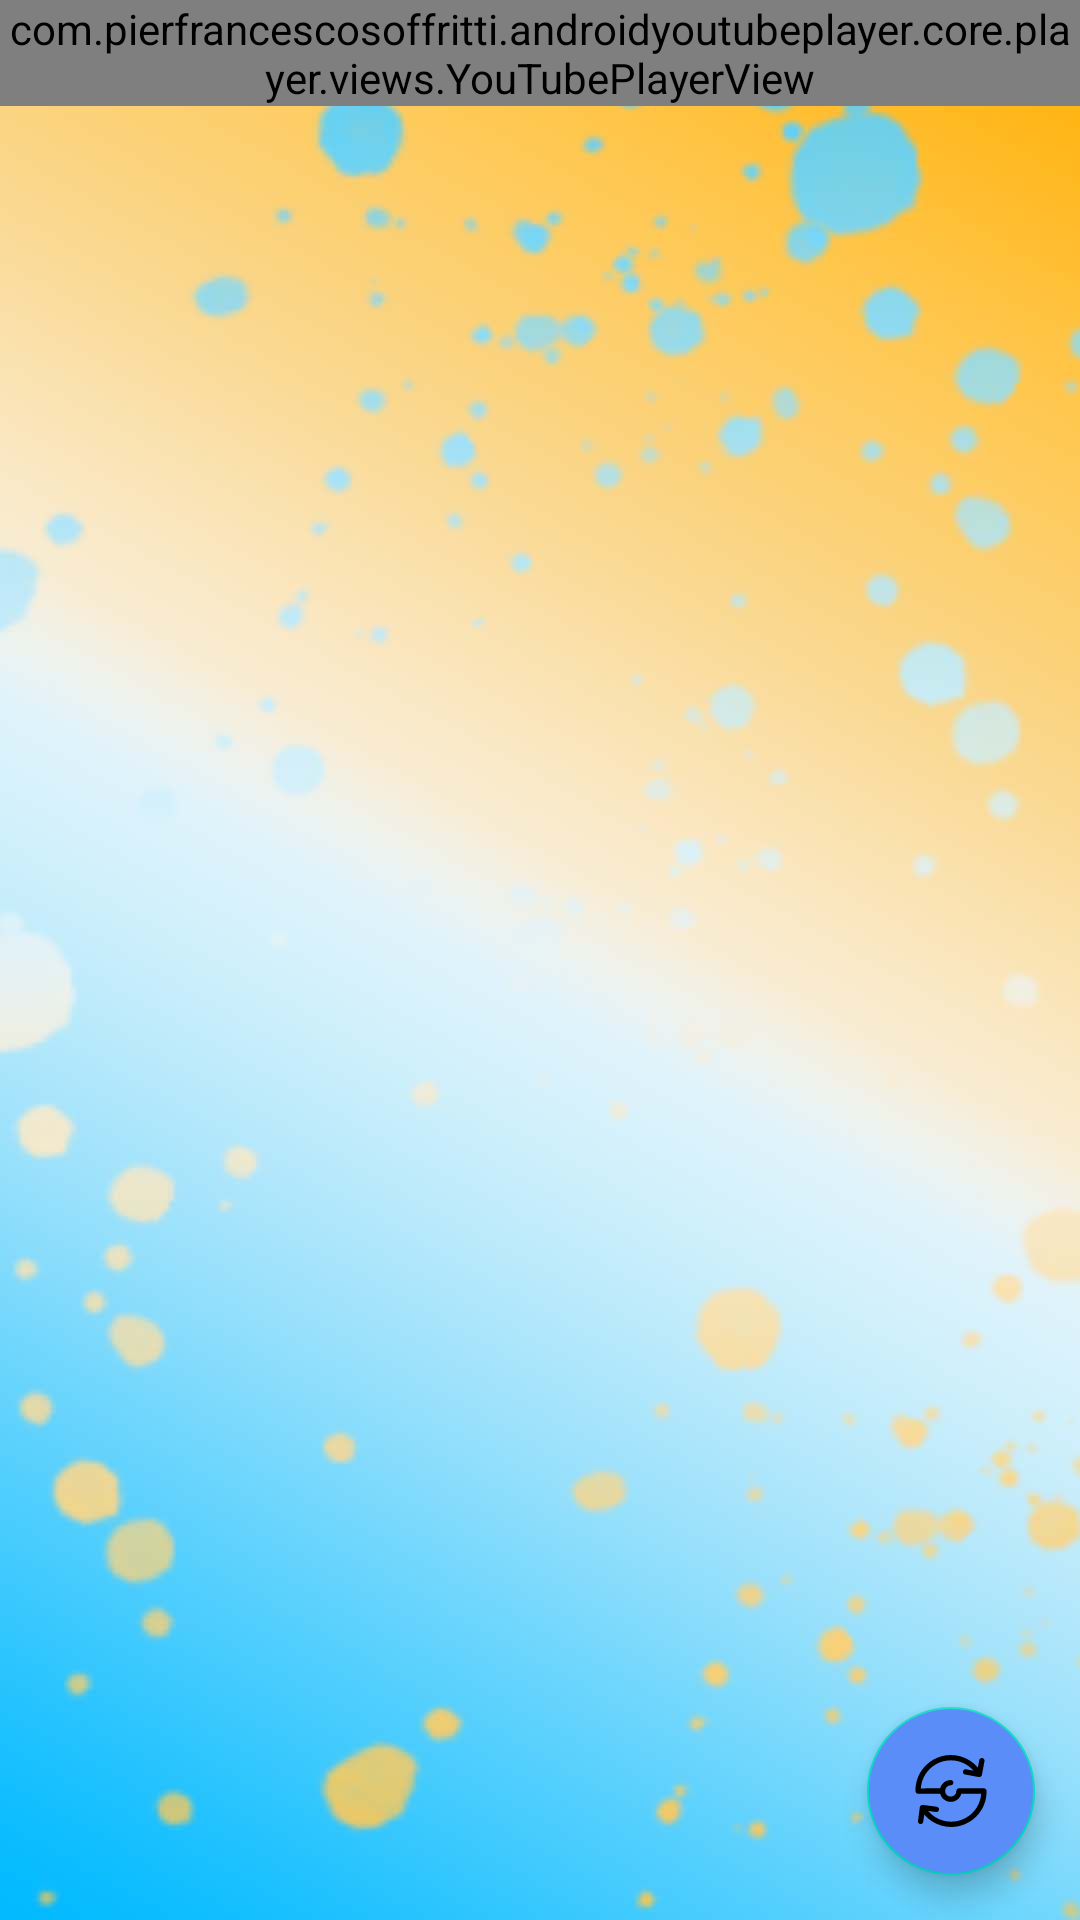

The Android layout XML behind this screen, and the referenced resources:
<!-- AndroidManifest.xml: application theme Theme.Karaoke_App -->
<!-- res/layout/activity_play_video.xml -->
<?xml version="1.0" encoding="utf-8"?>
<RelativeLayout xmlns:android="http://schemas.android.com/apk/res/android"
    xmlns:app="http://schemas.android.com/apk/res-auto"
    xmlns:tools="http://schemas.android.com/tools"
    android:layout_width="match_parent"
    android:layout_height="match_parent"
    android:background="@drawable/bgkaraoke"
    android:id="@+id/video">

    <com.pierfrancescosoffritti.androidyoutubeplayer.core.player.views.YouTubePlayerView
        android:id="@+id/youtube_player_view"
        android:layout_width="match_parent"
        android:layout_height="wrap_content"
        app:videoId=""
        app:autoPlay="true"
        app:showFullScreenButton="true"
        >
    </com.pierfrancescosoffritti.androidyoutubeplayer.core.player.views.YouTubePlayerView>

    <androidx.recyclerview.widget.RecyclerView
        android:id="@+id/rcvbaihat1"
        android:layout_width="match_parent"
        android:layout_height="match_parent"
        android:layout_marginTop="15dp"
        android:clipToPadding="false"
        android:layout_below="@+id/youtube_player_view"
        tools:listitem="@layout/item_baihat"
        />
    <androidx.constraintlayout.widget.ConstraintLayout
        android:layout_width="match_parent"
        android:layout_height="match_parent">

        <com.google.android.material.floatingactionbutton.FloatingActionButton
            android:id="@+id/btn_replay"
            android:layout_width="wrap_content"
            android:layout_height="wrap_content"
            app:layout_constraintBottom_toBottomOf="parent"
            android:layout_marginBottom="15dp"
            app:layout_constraintEnd_toEndOf="parent"
            android:layout_marginRight="15dp"
            app:fabSize="auto"
            android:src="@drawable/ic_reload"
            android:backgroundTint="@color/Gra_start">

        </com.google.android.material.floatingactionbutton.FloatingActionButton>
    </androidx.constraintlayout.widget.ConstraintLayout>

</RelativeLayout>
<!-- res/layout/item_baihat.xml (included above) -->
<?xml version="1.0" encoding="utf-8"?>
<RelativeLayout
    xmlns:android="http://schemas.android.com/apk/res/android"
    android:layout_width="match_parent"
    android:layout_height="wrap_content"
    android:background="@color/white0"
    android:id="@+id/Relativebaihat">

    <RelativeLayout
        android:layout_width="match_parent"
        android:layout_height="wrap_content"
        android:background="@drawable/bglistbaihat"
        android:layout_marginBottom="10dp">
        <ImageView
            android:layout_width="40dp"
            android:layout_height="40dp"
            android:layout_marginLeft="10dp"
            android:layout_centerVertical="true"
            android:padding="5dp"
            android:src="@drawable/ic_disc"
            android:id="@+id/imvlogomusic"/>
        <TextView
            android:layout_width="match_parent"
            android:layout_height="wrap_content"
            android:maxLines = "1"
            android:scrollbars = "vertical"
            android:textStyle="bold"
            android:text="tên bài hát"
            android:textColor="@color/black"
            android:layout_marginLeft="20dp"
            android:layout_marginRight="30dp"
            android:layout_marginTop="5dp"
            android:textSize="17sp"
            android:layout_toRightOf="@+id/imvlogomusic"
            android:id="@+id/tvtenbh"
            />
        <TextView
            android:layout_width="wrap_content"
            android:layout_height="wrap_content"
            android:textStyle="italic|bold"
            android:text=""
            android:textColor="@color/black"
            android:layout_marginLeft="30dp"
            android:layout_marginTop="5dp"
            android:textSize="15sp"
            android:layout_marginBottom="5dp"
            android:layout_toRightOf="@+id/imvlogomusic"
            android:layout_below="@+id/tvtenbh"
            android:id="@+id/tvurl"
            />
        <TextView
            android:layout_width="wrap_content"
            android:layout_height="wrap_content"
            android:textStyle="italic|bold"
            android:text="ID"
            android:textColor="@color/black"
            android:layout_marginLeft="70dp"
            android:layout_marginTop="5dp"
            android:textSize="15sp"
            android:layout_marginBottom="5dp"
            android:layout_toRightOf="@+id/imvlogomusic"
            android:layout_below="@+id/tvtenbh"
            android:id="@+id/tvID"
            />
    </RelativeLayout>

</RelativeLayout>
<!-- resources referenced by this layout -->
<resources>
  <color name="Gra_start">#5B8DF8</color>
  <color name="black">#FF000000</color>
  <color name="white0">#00FFFFFF</color>
  <!-- drawable bgkaraoke: jpg bitmap (drawable, 60494 bytes) -->
  <!-- drawable bglistbaihat (drawable) -->
  <?xml version="1.0" encoding="utf-8"?>
  <shape xmlns:android="http://schemas.android.com/apk/res/android">
  <corners android:radius="100dp"/>
      <stroke android:color="@color/Gra_start" android:width="1dp"/>
      <gradient android:startColor="@color/Gra_start2" android:endColor="@color/Gra_end2" android:angle="0" android:type="linear"/>
  </shape>
  <!-- drawable ic_reload (drawable) -->
  <vector xmlns:android="http://schemas.android.com/apk/res/android"
      android:width="489.393dp"
      android:height="489.393dp"
      android:viewportWidth="489.393"
      android:viewportHeight="489.393">
    <path
        android:fillColor="#FF000000"
        android:pathData="M486.596,244.193c-0.2,-9.8 -8.2,-17.7 -18,-17.7l-165.8,0.2c-1.2,-0.2 -2.4,-0.4 -3.6,-0.4c-9.9,0 -18,8.1 -18,18c0,21.1 -17.1,38.2 -38.2,38.2s-38.2,-17.1 -38.2,-38.2s17.1,-38.2 38.2,-38.2c9.9,0 18,-8.1 18,-18c0,-9.9 -8.1,-18 -18,-18c-34.9,0 -64.2,24.2 -72.1,56.7l-131.6,0.1c4.7,-68.3 43.3,-130.1 103.5,-164.1c86.1,-48.7 192.8,-28 255.3,43.9l-51.3,-9.5c-9.8,-1.8 -19.2,4.6 -21,14.4c-1.8,9.8 4.6,19.2 14.4,21l93.7,17.4c1.1,0.2 2.2,0.3 3.3,0.3c8.3,0 15.7,-5.7 17.5,-14.1l0.2,-0.9c0,-0.2 0.1,-0.4 0.1,-0.7v-0.1l17.2,-92.7c1.8,-9.8 -4.6,-19.2 -14.4,-21s-19.2,4.6 -21,14.4l-9.3,50.4c-31,-36.8 -72.2,-63.5 -119.6,-76.7c-61.9,-17.2 -126.9,-9.3 -182.8,22.4c-76.9,43.7 -123.8,125.7 -122.3,214.1c0.2,9.8 8.2,17.7 18,17.7l150.3,-0.2c8.2,32 37.3,55.7 71.8,55.7c34.6,0 63.7,-23.8 71.9,-55.8l135.3,-0.2c-4.7,68.3 -43.3,130.1 -103.5,164.1c-47.6,26.9 -102.8,33.7 -155.5,19c-40.4,-11.2 -75.5,-34 -101.9,-65.4l53.7,7.1c9.9,1.3 18.9,-5.6 20.2,-15.5c1.3,-9.9 -5.6,-18.9 -15.5,-20.2l-94.5,-12.5c-9.9,-1.3 -18.9,5.6 -20.2,15.5l-12.5,94.5c-1.3,9.9 5.6,18.9 15.5,20.2c0.8,0.1 1.6,0.2 2.4,0.2c8.9,0 16.6,-6.6 17.8,-15.6l6.5,-49.3c30.9,36.4 71.9,62.7 118.8,75.8c21.4,5.9 43.2,8.9 64.8,8.9c41,0 81.4,-10.6 118.1,-31.3C441.196,414.593 488.096,332.593 486.596,244.193z"/>
  </vector>
  <style name="Theme.Karaoke_App" parent="Theme.MaterialComponents.DayNight.NoActionBar">
          
          <item name="colorPrimary">@color/purple_500</item>
          <item name="colorPrimaryVariant">@color/purple_700</item>
          <item name="colorOnPrimary">@color/white</item>
          
          <item name="colorSecondary">@color/teal_200</item>
          <item name="colorSecondaryVariant">@color/teal_700</item>
          <item name="colorOnSecondary">@color/black</item>
          
          <item name="android:statusBarColor" tools:targetApi="l">?attr/colorPrimaryVariant</item>
          
      </style>
  <color name="Gra_start2">#80D1D1D1</color>
  <color name="Gra_end2">#80FFFFFF</color>
  <color name="purple_500">#FF6200EE</color>
  <color name="purple_700">#FF3700B3</color>
  <color name="white">#FFFFFFFF</color>
  <color name="teal_200">#FF03DAC5</color>
  <color name="teal_700">#FF018786</color>
</resources>
